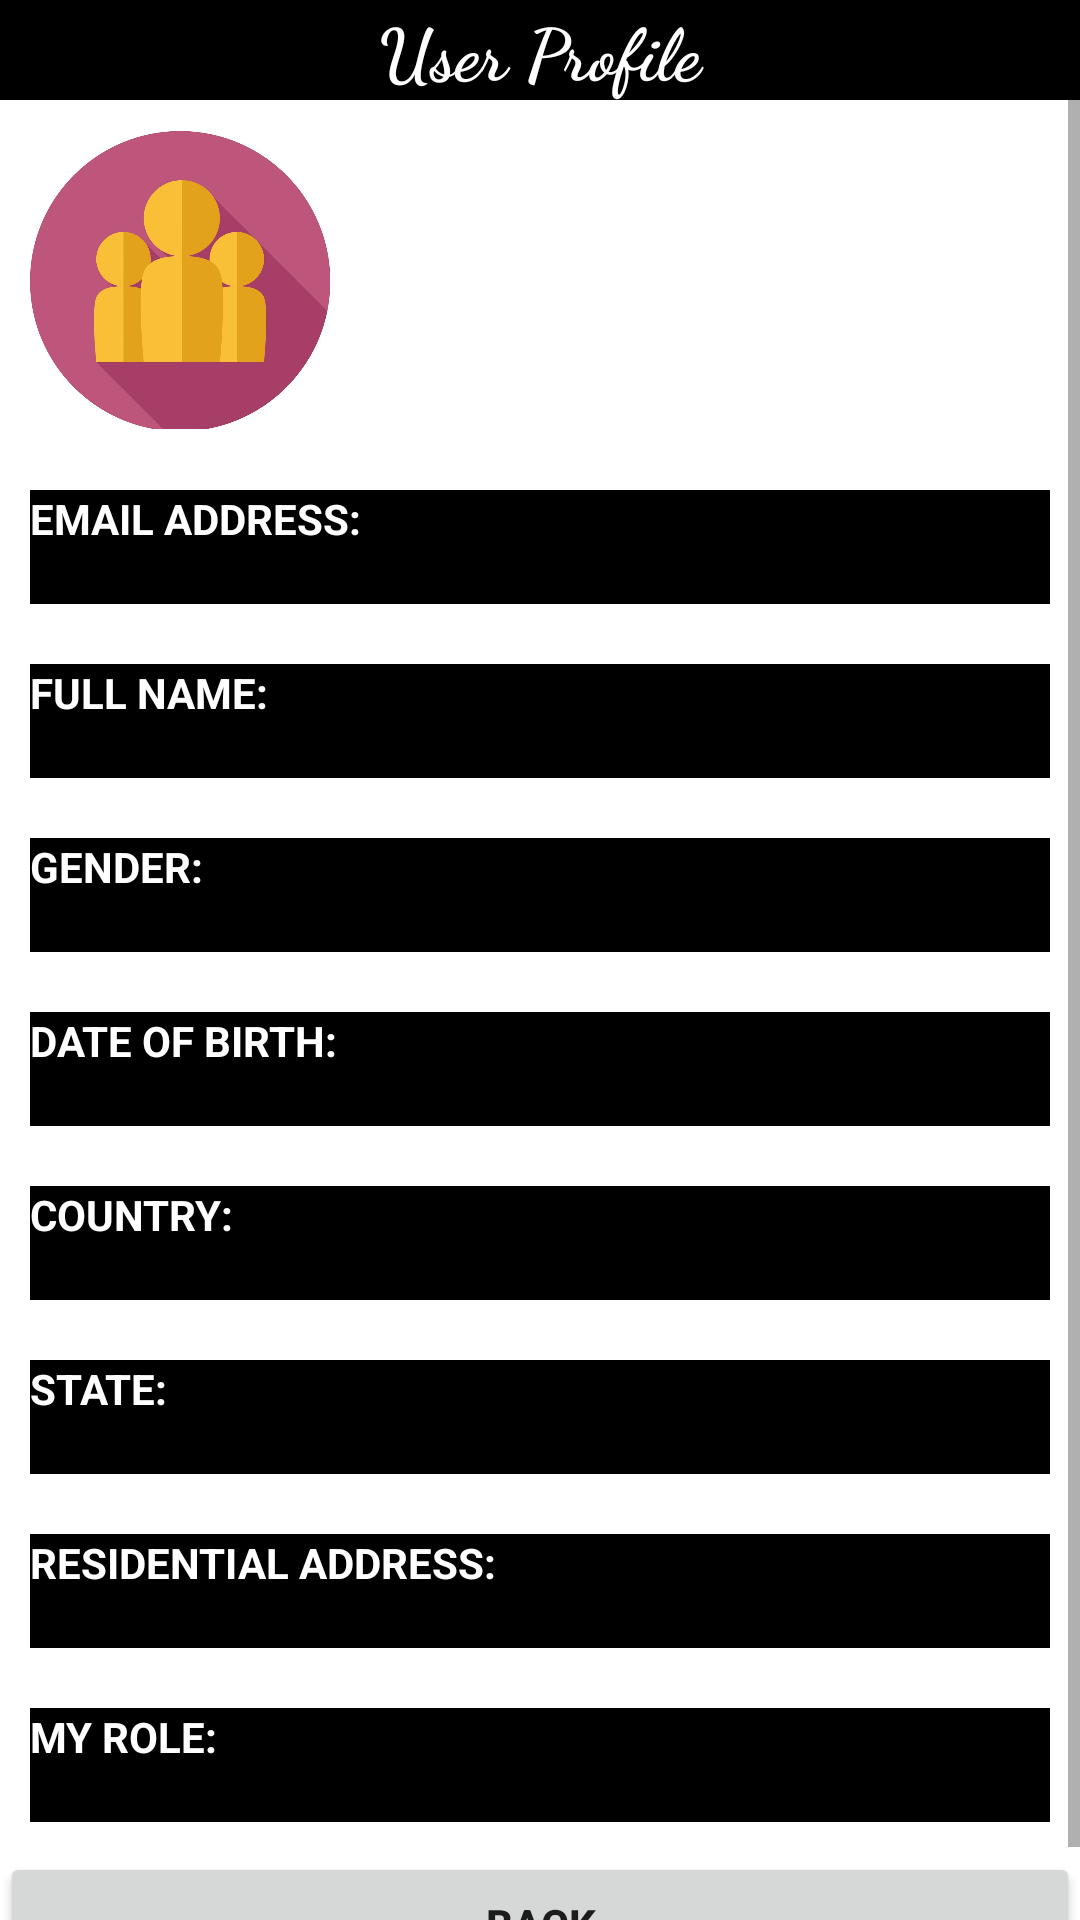

Here is an Android app screen rendered from its layout file. Give the layout XML and the strings, colors and styles it references.
<!-- AndroidManifest.xml: application theme Theme.PharmacyProjects -->
<!-- res/layout/viewprofile.xml -->
<?xml version="1.0" encoding="utf-8"?>
<ScrollView xmlns:android="http://schemas.android.com/apk/res/android"
    android:layout_margin="10dp"
    android:layout_width="match_parent"
    android:layout_height="match_parent">

    <RelativeLayout
        android:layout_width="wrap_content"
        android:layout_height="wrap_content">
        
        <com.google.android.material.textfield.TextInputLayout
            android:id="@+id/userProfile_title"
            android:background="@color/black"
            android:layout_centerHorizontal="true"
            android:layout_width="match_parent"
            android:layout_height="wrap_content">
            <TextView
                android:id="@+id/tv_Title"
                android:textAlignment="center"
                android:fontFamily="cursive"
                android:textStyle="bold"
                android:textSize="24sp"
                android:text="@string/user_profile"
                android:textColor="@color/white"
                android:layout_width="match_parent"
                android:layout_height="wrap_content"/>

        </com.google.android.material.textfield.TextInputLayout>

        
        <com.google.android.material.textfield.TextInputLayout
            android:id="@+id/imageProfile_layout"
            android:layout_margin="10dp"
            android:layout_below="@id/userProfile_title"
            android:layout_width="wrap_content"
            android:layout_height="wrap_content">
            <ImageView
                android:id="@+id/usr_imageProfile"
                android:layout_width="100dp"
                android:layout_height="100dp"
                android:contentDescription="@string/showProfileImage"
                android:src="@drawable/userslogo"/>
        </com.google.android.material.textfield.TextInputLayout>
        
        <com.google.android.material.textfield.TextInputLayout
            android:id="@+id/emailAddress_layout"
            android:layout_margin="10dp"
            android:background="@color/black"
            android:layout_width="match_parent"
            android:layout_height="wrap_content"
            android:layout_below="@id/imageProfile_layout">
            <TextView
                android:text="@string/email_address"
                android:textStyle="bold"
                android:textColor="@color/white"
                android:layout_width="wrap_content"
                android:layout_height="wrap_content"/>

            <TextView
                android:id="@+id/tvEmailAddress"
                android:layout_width="match_parent"
                android:layout_height="wrap_content"
                android:background="@color/black"
                android:textColor="@color/white"
                android:textStyle="italic" />

        </com.google.android.material.textfield.TextInputLayout>
        
        <com.google.android.material.textfield.TextInputLayout
            android:id="@+id/fullname_layout"
            android:background="@color/black"
            android:layout_margin="10dp"
            android:layout_centerHorizontal="true"
            android:layout_below="@id/emailAddress_layout"
            android:layout_width="match_parent"
            android:layout_height="wrap_content">
            <TextView
                android:text="@string/full_name"
                android:textStyle="bold"
                android:textColor="@color/white"
                android:layout_width="wrap_content"
                android:layout_height="wrap_content"/>
            <TextView
                android:id="@+id/tvfullname"
                android:textColor="@color/white"
                android:textStyle="italic"
                android:layout_width="match_parent"
                android:layout_height="wrap_content"/>

        </com.google.android.material.textfield.TextInputLayout>
        
        <com.google.android.material.textfield.TextInputLayout
            android:id="@+id/gender_layout"
            android:background="@color/black"
            android:layout_margin="10dp"
            android:layout_width="match_parent"
            android:layout_height="wrap_content"
            android:layout_below="@id/fullname_layout"
            android:layout_centerHorizontal="true">
            <TextView
                android:text="@string/user_gender"
                android:textStyle="bold"
                android:textColor="@color/white"
                android:layout_width="wrap_content"
                android:layout_height="wrap_content"/>

            <TextView
                android:id="@+id/tvgender"
                android:layout_width="match_parent"
                android:layout_height="wrap_content"
                android:textColor="@color/white"
                android:textStyle="bold" />

        </com.google.android.material.textfield.TextInputLayout>

        
        <com.google.android.material.textfield.TextInputLayout
            android:id="@+id/dob_layout"
            android:layout_margin="10dp"
            android:background="@color/black"
            android:layout_centerHorizontal="true"
            android:layout_below="@id/gender_layout"
            android:layout_width="match_parent"
            android:layout_height="wrap_content">
            <TextView
                android:text="@string/user_date_of_birth"
                android:textStyle="bold"
                android:textColor="@color/white"
                android:layout_width="wrap_content"
                android:layout_height="wrap_content"/>
            <TextView
                android:id="@+id/tvDob"
                android:textColor="@color/white"
                android:textStyle="bold"
                android:layout_width="match_parent"
                android:layout_height="wrap_content"/>
        </com.google.android.material.textfield.TextInputLayout>

        
        <com.google.android.material.textfield.TextInputLayout
            android:id="@+id/country_layout"
            android:layout_centerHorizontal="true"
            android:background="@color/black"
            android:layout_margin="10dp"
            android:layout_below="@id/dob_layout"
            android:layout_width="match_parent"
            android:layout_height="wrap_content">
            <TextView
                android:text="@string/user_country"
                android:textStyle="bold"
                android:textColor="@color/white"
                android:layout_width="wrap_content"
                android:layout_height="wrap_content"/>
            <TextView
                android:id="@+id/tvcountry"
                android:textColor="@color/white"
                android:textStyle="bold"
                android:layout_width="match_parent"
                android:layout_height="wrap_content"/>
        </com.google.android.material.textfield.TextInputLayout>

        
        <com.google.android.material.textfield.TextInputLayout
            android:id="@+id/state_layout"
            android:background="@color/black"
            android:layout_margin="10dp"
            android:layout_centerHorizontal="true"
            android:layout_below="@id/country_layout"
            android:layout_width="match_parent"
            android:layout_height="wrap_content">
            <TextView
                android:text="@string/user_state"
                android:textStyle="bold"
                android:textColor="@color/white"
                android:layout_width="wrap_content"
                android:layout_height="wrap_content"/>
            <TextView
                android:id="@+id/tvState"
                android:textColor="@color/white"
                android:textStyle="bold"
                android:layout_width="match_parent"
                android:layout_height="wrap_content"/>
        </com.google.android.material.textfield.TextInputLayout>

        
        <com.google.android.material.textfield.TextInputLayout
            android:id="@+id/Address_layout"
            android:background="@color/black"
            android:layout_margin="10dp"
            android:layout_below="@id/state_layout"
            android:layout_width="match_parent"
            android:layout_height="wrap_content">
            <TextView
                android:text="@string/user_residential_address"
                android:textStyle="bold"
                android:textColor="@color/white"
                android:layout_width="wrap_content"
                android:layout_height="wrap_content"/>
            <TextView
                android:id="@+id/tvAddress"
                android:textColor="@color/white"
                android:textStyle="bold"
                android:layout_width="match_parent"
                android:layout_height="wrap_content"/>
        </com.google.android.material.textfield.TextInputLayout>

        
        <com.google.android.material.textfield.TextInputLayout
            android:id="@+id/userType_layout"
            android:background="@color/black"
            android:layout_margin="10dp"
            android:layout_below="@id/Address_layout"
            android:layout_width="match_parent"
            android:layout_height="wrap_content">
            <TextView
                android:text="@string/my_role"
                android:textStyle="bold"
                android:textColor="@color/white"
                android:layout_width="wrap_content"
                android:layout_height="wrap_content"/>
            <TextView
                android:id="@+id/tvUserRole"
                android:textColor="@color/white"
                android:textStyle="bold"
                android:layout_width="match_parent"
                android:layout_height="wrap_content"/>
        </com.google.android.material.textfield.TextInputLayout>



        
        <com.google.android.material.textfield.TextInputLayout
            android:id="@+id/button_layout"
            android:layout_below="@id/userType_layout"
            android:layout_width="match_parent"
            android:layout_height="wrap_content">
            <Button
                android:id="@+id/btn_BACK"
                android:text="@string/back"
                android:textStyle="bold"
                android:layout_width="match_parent"
                android:layout_height="wrap_content"/>

        </com.google.android.material.textfield.TextInputLayout>


    </RelativeLayout>

</ScrollView>
<!-- resources referenced by this layout -->
<resources>
  <color name="black">#FF000000</color>
  <color name="white">#FFFFFFFF</color>
  <!-- drawable userslogo: png bitmap (drawable-xxhdpi, 72817 bytes) -->
  <string name="back">BACK</string>
  <string name="email_address">EMAIL ADDRESS:</string>
  <string name="full_name">FULL NAME:</string>
  <string name="my_role">MY ROLE:</string>
  <string name="showProfileImage">show the user profile image</string>
  <string name="user_country">COUNTRY:</string>
  <string name="user_date_of_birth">DATE OF BIRTH:</string>
  <string name="user_gender">GENDER:</string>
  <string name="user_profile">User Profile</string>
  <string name="user_residential_address">RESIDENTIAL ADDRESS:</string>
  <string name="user_state">STATE:</string>
  <style name="Theme.PharmacyProjects" parent="Theme.MaterialComponents.DayNight.DarkActionBar">
          
          <item name="colorPrimary">@color/black</item>
          <item name="colorPrimaryVariant">@color/purple_700</item>
          <item name="colorOnPrimary">@color/white</item>
          
          <item name="colorSecondary">@color/teal_200</item>
          <item name="colorSecondaryVariant">@color/teal_700</item>
          <item name="colorOnSecondary">@color/black</item>
          
          <item name="android:statusBarColor" tools:targetApi="l">?attr/colorPrimaryVariant</item>
          
      </style>
  <color name="purple_700">#FF3700B3</color>
  <color name="teal_200">#FF03DAC5</color>
  <color name="teal_700">#FF018786</color>
</resources>
